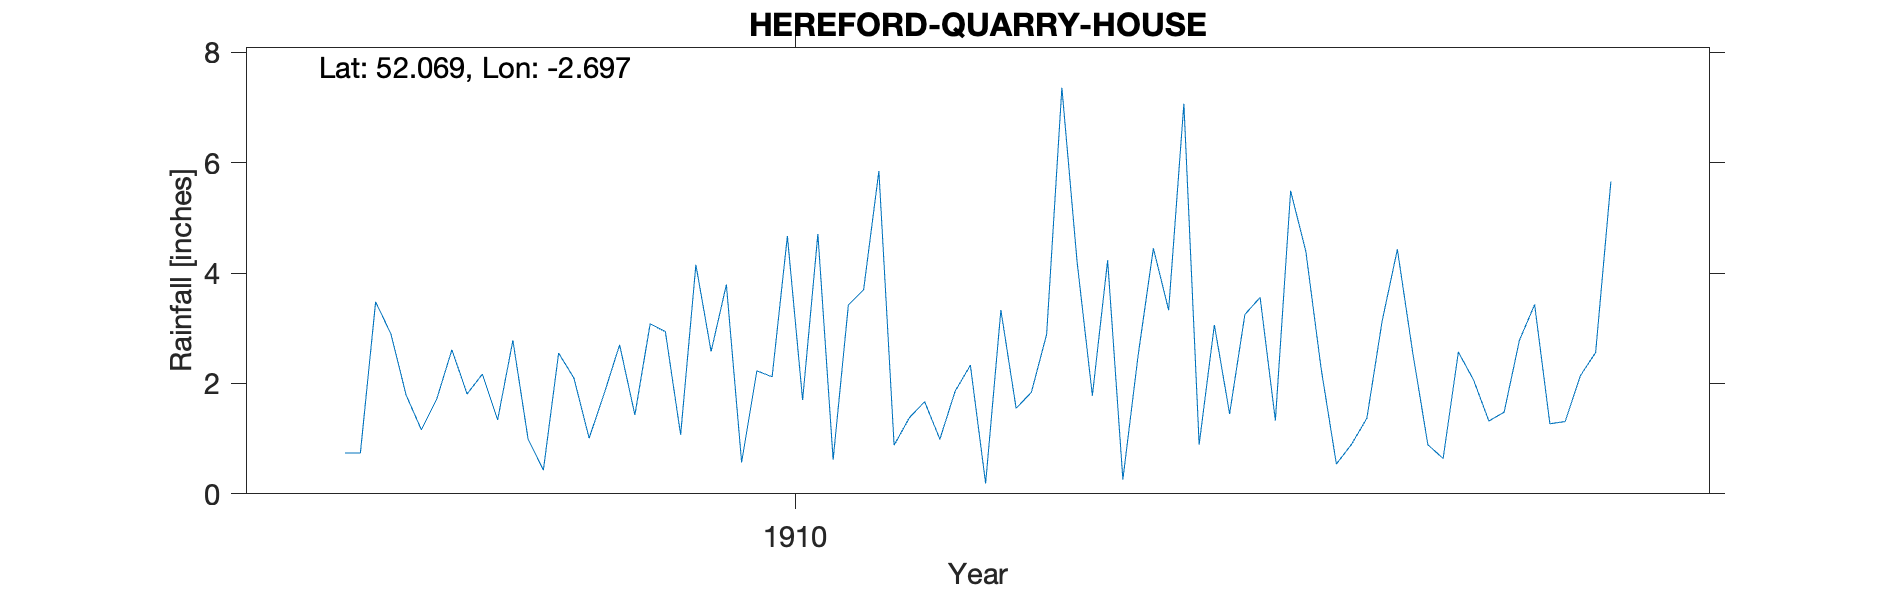

Values plotted in this chart, from the file beside it:
HEREFORD QUARRY HOUSE, , , , , , , , , , , , , , , , , , , , 
Grid ref, SO523414, Long, -2.697, Lat, 52.07, Elevation, 190, ft, , , , , , , , , , , , 
Station no, RR7780, , , , , , , , , , , , , , , , , , , 
, 1900, 1901, 1902, 1903, 1904, 1905, 1906, 1907, 1908, 1909, 1910, 1911, 1912, 1913, 1914, 1915, 1916, 1917, 1918, 1919
January, , , , , , , , , 0.74, 0.99, 2.58, 0.88, 4.2, 3.56, 0.64, , , , , 
February, , , , , , , , , 0.74, 0.43, 3.79, 1.38, 1.78, 1.33, 2.57, , , , , 
March, , , , , , , , , 3.48, 2.55, 0.57, 1.67, 4.23, 5.49, 2.06, , , , , 
April, , , , , , , , , 2.9, 2.1, 2.23, 0.99, 0.26, 4.39, 1.32, , , , , 
May, , , , , , , , , 1.79, 1.01, 2.12, 1.86, 2.51, 2.27, 1.48, , , , , 
June, , , , , , , , , 1.16, 1.83, 4.67, 2.33, 4.45, 0.54, 2.78, , , , , 
July, , , , , , , , , 1.71, 2.7, 1.7, 0.19, 3.33, 0.9, 3.43, , , , , 
August, , , , , , , , , 2.61, 1.43, 4.71, 3.33, 7.07, 1.37, 1.27, , , , , 
September, , , , , , , , , 1.81, 3.08, 0.62, 1.55, 0.89, 3.13, 1.31, , , , , 
October, , , , , , , , , 2.17, 2.94, 3.42, 1.84, 3.06, 4.43, 2.14, , , , , 
November, , , , , , , , , 1.34, 1.07, 3.7, 2.89, 1.45, 2.57, 2.56, , , , , 
December, , , , , , , , , 2.78, 4.15, 5.85, 7.36, 3.25, 0.89, 5.66, , , , , 
Total, , , , , , , , , 23.23, 24.28, 35.96, 26.27, 36.48, 30.87, 27.22, , , , , 
